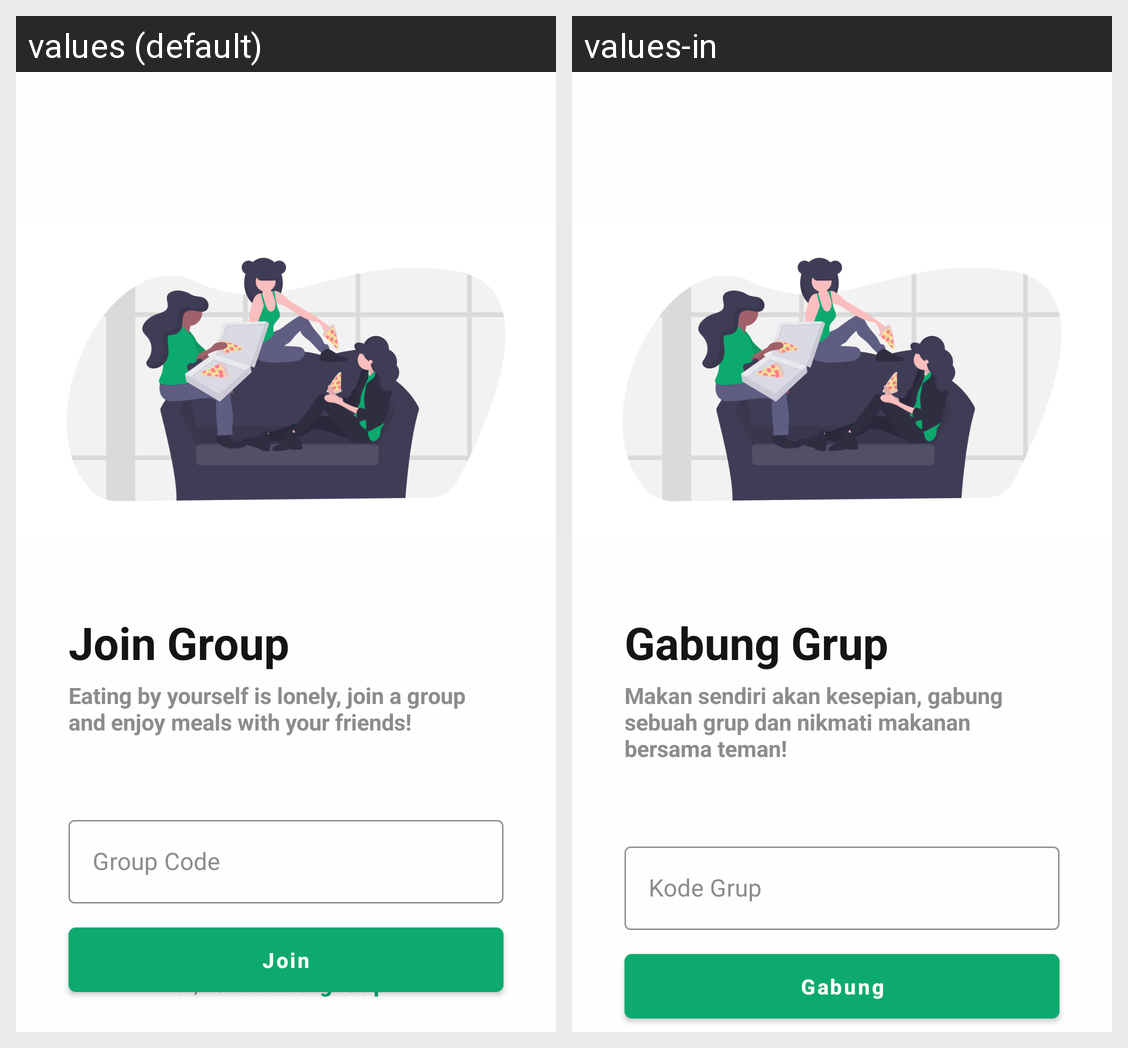

Translations of the strings shown on this Android screen, per locale in the grid:
Android screen res/layout/activity_join_group.xml rendered under 2 locales, left to right: values (default), values-in. Device: Nexus 5 (rendered at 1080×1920; each locale shown at half size, 540×960, under a caption strip naming it); theme Theme.Nitip.
Strings drawn on this screen, with the default value and each locale's value (text and hints the layout hard-codes, and strings that could not be matched under every locale, appear in the picture but are not listed):

join_group
  values: Join Group
  values-in: Gabung Grup

eating_by
  values: Eating by yourself is lonely, join a group and enjoy meals with your friends!
  values-in: Makan sendiri akan kesepian, gabung sebuah grup dan nikmati makanan bersama teman!

group_code_placeholder
  values: Group Code
  values-in: Kode Grup

join
  values: Join
  values-in: Gabung

create_a_group
  values: Create a group
  values-in: Buat sebuah grup
